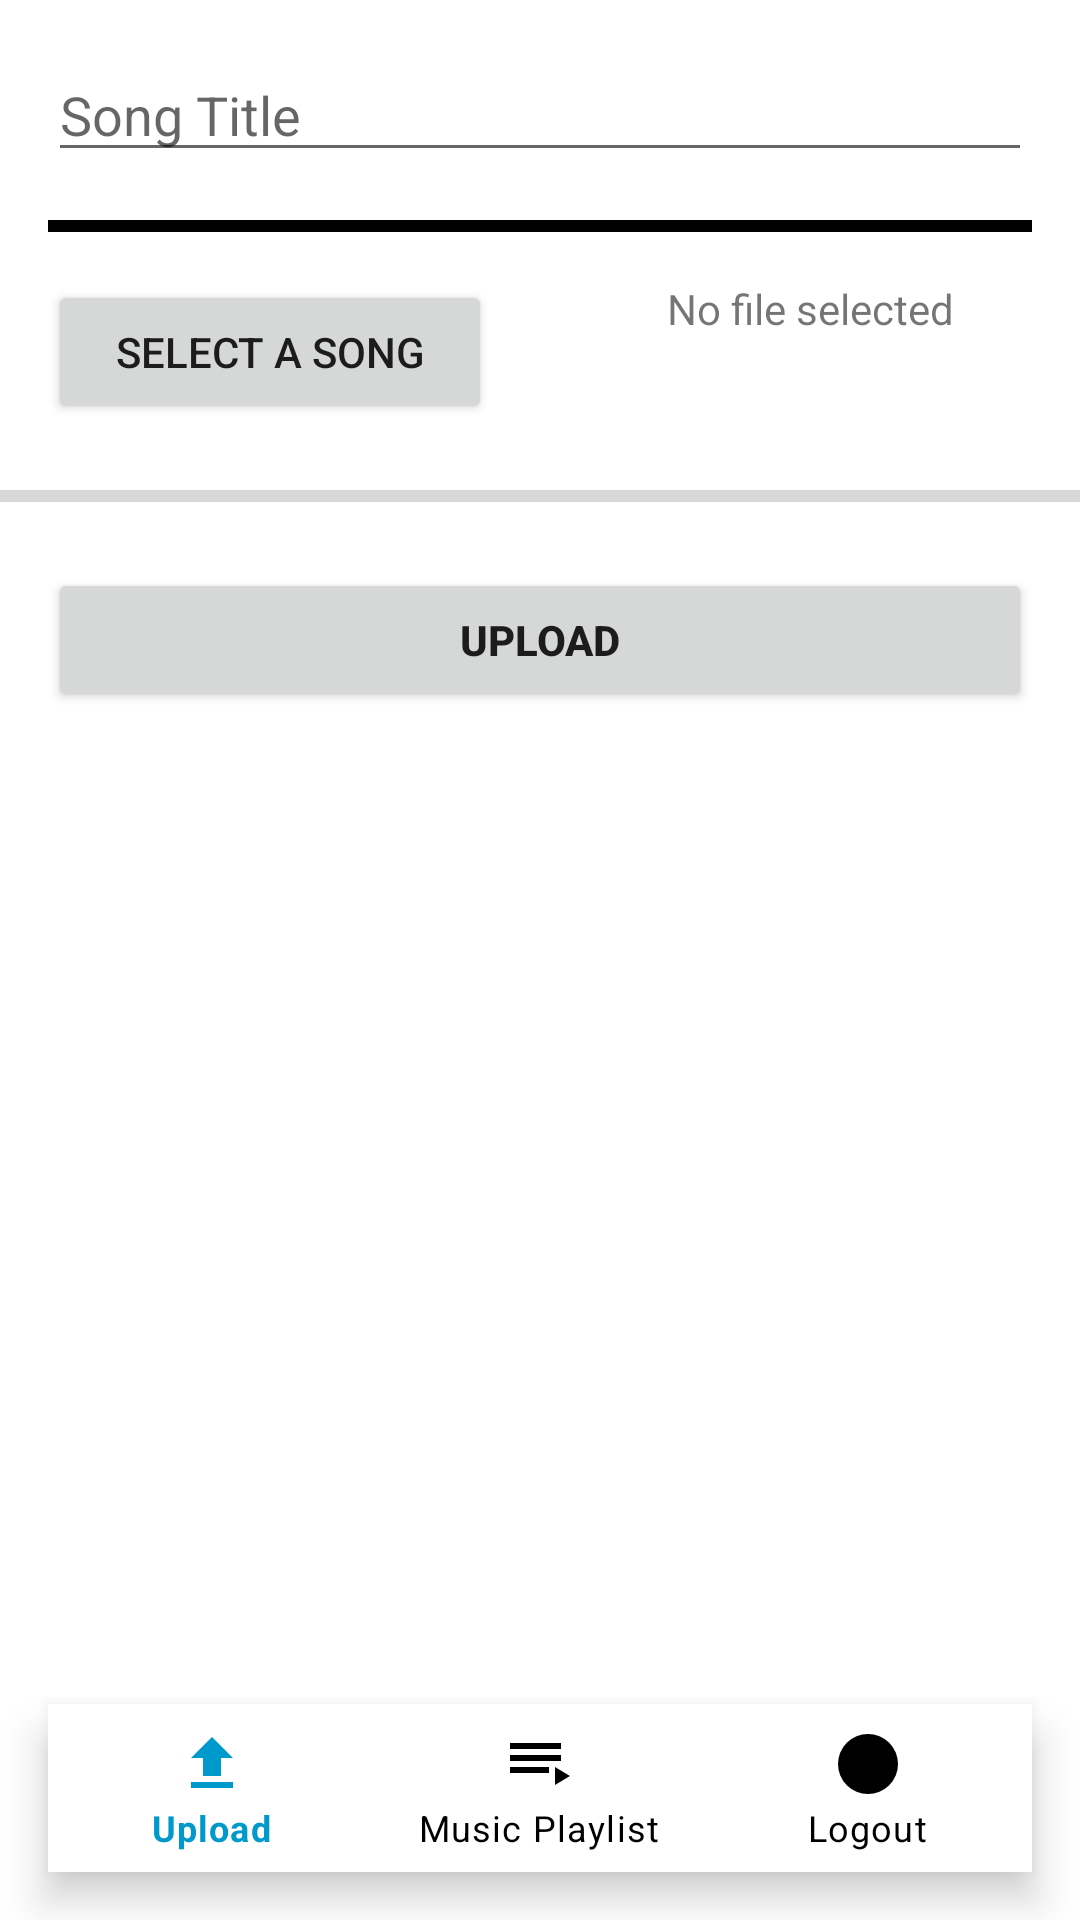

This screen was rendered from an Android layout file. Write that file and the resources it references.
<!-- AndroidManifest.xml: application theme AppTheme -->
<!-- res/layout/activity_upload.xml -->
<?xml version="1.0" encoding="utf-8"?>
<androidx.constraintlayout.widget.ConstraintLayout xmlns:android="http://schemas.android.com/apk/res/android"
    xmlns:app="http://schemas.android.com/apk/res-auto"
    xmlns:tools="http://schemas.android.com/tools"
    android:id="@+id/constraintLayout"
    android:layout_width="match_parent"
    android:layout_height="match_parent"
    android:background="@drawable/gradient_animation"
    tools:context=".view.UploadActivity">

    <EditText
        android:id="@+id/song_title_edittext"
        android:layout_width="match_parent"
        android:layout_height="wrap_content"
        android:layout_margin="@dimen/dimen_16dp"
        android:ems="10"
        android:hint="@string/song_title"
        android:inputType="textPersonName"
        app:layout_constraintEnd_toEndOf="parent"
        app:layout_constraintStart_toStartOf="parent"
        app:layout_constraintTop_toTopOf="parent" />

    <View
        android:id="@+id/view"
        android:layout_width="match_parent"
        android:layout_height="@dimen/dimen_4dp"
        android:layout_margin="@dimen/dimen_16dp"
        android:background="@color/colorBlack"
        app:layout_constraintTop_toBottomOf="@id/song_title_edittext" />


    <Button
        android:id="@+id/upload_song_button"
        android:layout_width="0dp"
        android:layout_height="wrap_content"
        android:layout_margin="@dimen/dimen_16dp"
        android:layout_weight="1"
        android:onClick="openAudioFile"
        android:text="@string/select_button"
        app:layout_constraintEnd_toStartOf="@+id/upload_textview"
        app:layout_constraintHorizontal_bias="0.5"
        app:layout_constraintStart_toStartOf="parent"
        app:layout_constraintTop_toBottomOf="@+id/view" />

    <TextView
        android:id="@+id/upload_textview"
        android:layout_width="0dp"
        android:layout_height="wrap_content"
        android:layout_gravity="center"
        android:layout_margin="@dimen/dimen_16dp"
        android:text="@string/no_upload_textview"
        android:textAlignment="center"
        android:textAllCaps="false"
        app:layout_constraintEnd_toEndOf="parent"
        app:layout_constraintHorizontal_bias="0.5"
        app:layout_constraintStart_toEndOf="@+id/upload_song_button"
        app:layout_constraintTop_toBottomOf="@+id/view" />


    <ProgressBar
        android:id="@+id/upload_progressbar"
        style="@style/Widget.AppCompat.ProgressBar.Horizontal"
        android:layout_width="match_parent"
        android:layout_height="wrap_content"
        android:layout_marginTop="@dimen/dimen_16dp"
        android:progressTint="@color/colorLightGreen"
        app:layout_constraintEnd_toEndOf="parent"
        app:layout_constraintStart_toStartOf="parent"
        app:layout_constraintTop_toBottomOf="@id/upload_song_button" />

    <Button
        android:id="@+id/upload_button"
        android:layout_width="match_parent"
        android:layout_height="wrap_content"
        android:layout_margin="@dimen/dimen_16dp"
        android:onClick="uploadAudioToFirebase"
        android:text="@string/upload_button"
        android:textStyle="bold"
        app:layout_constraintEnd_toEndOf="parent"
        app:layout_constraintStart_toStartOf="parent"
        app:layout_constraintTop_toBottomOf="@+id/upload_progressbar" />

    <com.google.android.material.bottomnavigation.BottomNavigationView
        android:id="@+id/navigation"
        android:layout_width="0dp"
        android:layout_height="wrap_content"
        android:layout_margin="@dimen/dimen_16dp"
        android:background="?android:attr/windowBackground"
        app:itemIconTint="@drawable/selector"
        app:itemTextColor="@drawable/selector"
        app:layout_constraintBottom_toBottomOf="parent"
        app:layout_constraintEnd_toEndOf="parent"
        app:layout_constraintStart_toStartOf="parent"
        app:menu="@menu/navigation" />


</androidx.constraintlayout.widget.ConstraintLayout>
<!-- resources referenced by this layout -->
<resources>
  <color name="colorBlack">#000000</color>
  <color name="colorLightGreen">#4BDF51</color>
  <dimen name="dimen_16dp">16dp</dimen>
  <dimen name="dimen_4dp">4dp</dimen>
  <!-- drawable selector (drawable) -->
  <?xml version="1.0" encoding="utf-8"?>
  <selector xmlns:android="http://schemas.android.com/apk/res/android">
      <item android:color="@android:color/holo_blue_dark" android:state_selected="true" />
      <item android:color="@android:color/black" android:state_selected="false" />
  </selector>
  <string name="no_upload_textview">No file selected</string>
  <string name="select_button">Select a song</string>
  <string name="song_title">Song Title</string>
  <string name="upload_button">Upload</string>
  <style name="AppTheme" parent="Theme.MaterialComponents.DayNight.NoActionBar">
          
          <item name="colorPrimary">@color/colorPrimary</item>
          <item name="colorPrimaryDark">@color/colorPrimaryDark</item>
          <item name="colorAccent">@color/colorAccent</item>
          <item name="android:windowContentTransitions">true</item>
      </style>
  <color name="colorPrimary">#6200EE</color>
  <color name="colorPrimaryDark">#3700B3</color>
  <color name="colorAccent">#03DAC5</color>
</resources>
